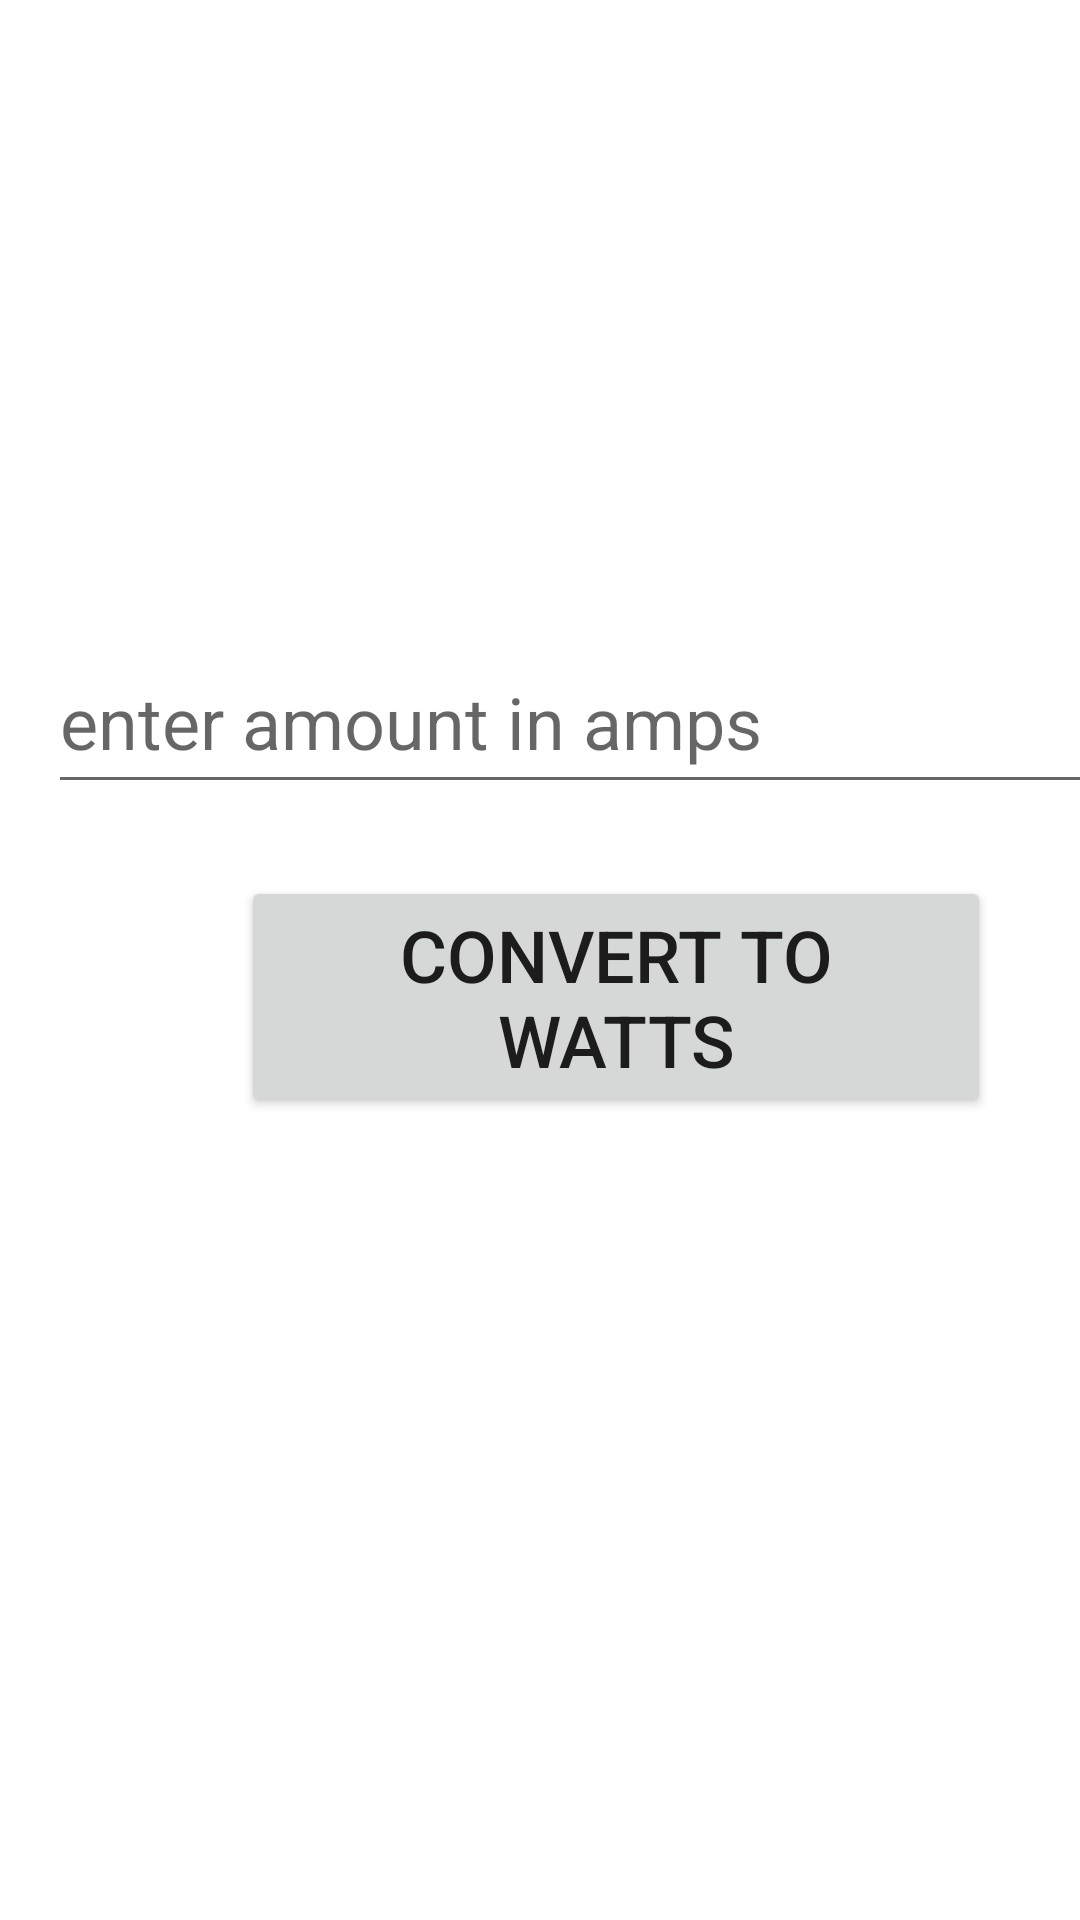

Write the Android layout XML for this screen, with the resource values it uses.
<!-- AndroidManifest.xml: application theme Theme.Units_converter_mobile_dev -->
<!-- res/layout/activity_amps_to_watts.xml -->
<?xml version="1.0" encoding="utf-8"?>
<androidx.constraintlayout.widget.ConstraintLayout xmlns:android="http://schemas.android.com/apk/res/android"
    xmlns:app="http://schemas.android.com/apk/res-auto"
    xmlns:tools="http://schemas.android.com/tools"
    android:layout_width="match_parent"
    android:layout_height="match_parent"
    tools:context=".AmpsToWatts">

    <ScrollView
        android:layout_width="395dp"
        android:layout_height="667dp"
        android:layout_marginStart="8dp"
        android:layout_marginLeft="8dp"
        android:layout_marginTop="88dp"
        android:layout_marginEnd="8dp"
        android:layout_marginRight="8dp"
        app:layout_constraintEnd_toEndOf="parent"
        app:layout_constraintHorizontal_bias="0.0"
        app:layout_constraintStart_toStartOf="parent"
        app:layout_constraintTop_toTopOf="parent">

            <androidx.constraintlayout.widget.ConstraintLayout
            android:layout_width="match_parent"
            android:layout_height="wrap_content">

            <TextView
                android:id="@+id/watts"
                android:layout_width="0dp"
                android:layout_height="86dp"
                android:layout_marginStart="8dp"
                android:layout_marginLeft="8dp"
                android:layout_marginTop="28dp"
                android:layout_marginEnd="8dp"
                android:layout_marginRight="8dp"
                android:textSize="36sp"
                app:layout_constraintEnd_toEndOf="parent"
                app:layout_constraintHorizontal_bias="1.0"
                app:layout_constraintStart_toStartOf="parent"
                app:layout_constraintTop_toTopOf="parent" />

            <EditText
                android:id="@+id/amps"
                android:layout_width="0dp"
                android:layout_height="58dp"
                android:layout_marginStart="8dp"
                android:layout_marginLeft="8dp"
                android:layout_marginTop="8dp"
                android:layout_marginEnd="8dp"
                android:layout_marginRight="8dp"
                android:ems="10"
                android:hint="enter amount in amps"
                android:inputType="number|numberDecimal"
                android:textSize="24sp"
                app:layout_constraintEnd_toEndOf="parent"
                app:layout_constraintHorizontal_bias="0.0"
                app:layout_constraintStart_toStartOf="parent"
                app:layout_constraintTop_toBottomOf="@+id/watts" />

            <Button
                android:id="@+id/ampsToWatts"
                android:layout_width="250dp"
                android:layout_height="wrap_content"
                android:layout_marginStart="8dp"
                android:layout_marginLeft="8dp"
                android:layout_marginTop="24dp"
                android:layout_marginEnd="8dp"
                android:layout_marginRight="8dp"
                android:text="convert to watts"
                android:textSize="24sp"
                app:layout_constraintEnd_toEndOf="parent"
                app:layout_constraintHorizontal_bias="0.498"
                app:layout_constraintStart_toStartOf="parent"
                app:layout_constraintTop_toBottomOf="@+id/amps" />
        </androidx.constraintlayout.widget.ConstraintLayout>
    </ScrollView>



</androidx.constraintlayout.widget.ConstraintLayout>
<!-- resources referenced by this layout -->
<resources>
  <style name="Theme.Units_converter_mobile_dev" parent="Theme.MaterialComponents.DayNight.DarkActionBar">
          
          <item name="colorPrimary">@color/purple_500</item>
          <item name="colorPrimaryVariant">@color/purple_700</item>
          <item name="colorOnPrimary">@color/white</item>
          
          <item name="colorSecondary">@color/teal_200</item>
          <item name="colorSecondaryVariant">@color/teal_700</item>
          <item name="colorOnSecondary">@color/black</item>
          
          <item name="android:statusBarColor" tools:targetApi="l">?attr/colorPrimaryVariant</item>
          
      </style>
  <!-- not gathered from this repository: default colours our renderer supplied (Android Studio template values) -->
  <color name="purple_500">#FF6200EE</color>
  <color name="purple_700">#FF3700B3</color>
  <color name="teal_200">#FF03DAC5</color>
  <color name="teal_700">#FF018786</color>
  <color name="black">#FF000000</color>
  <color name="white">#FFFFFFFF</color>
</resources>
